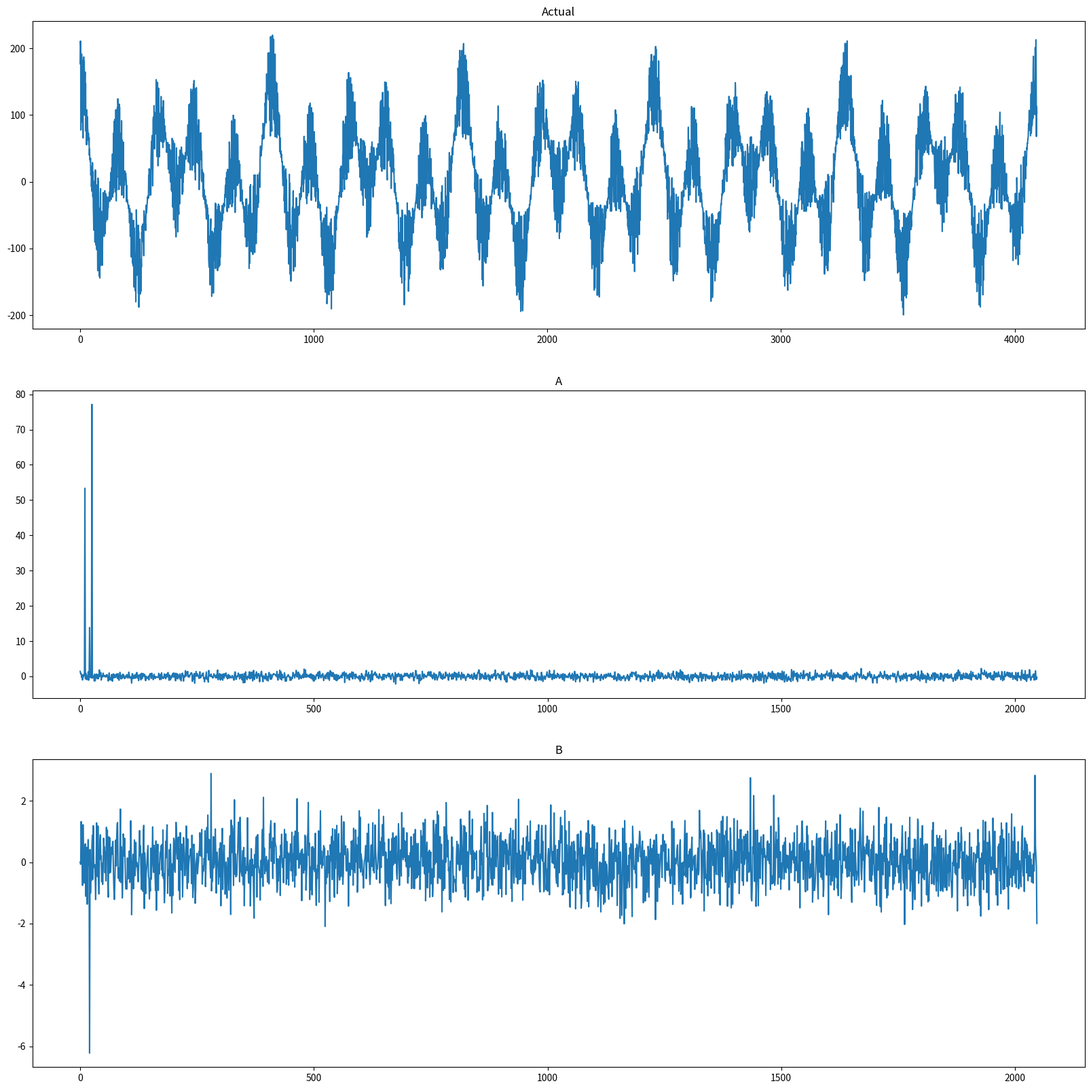
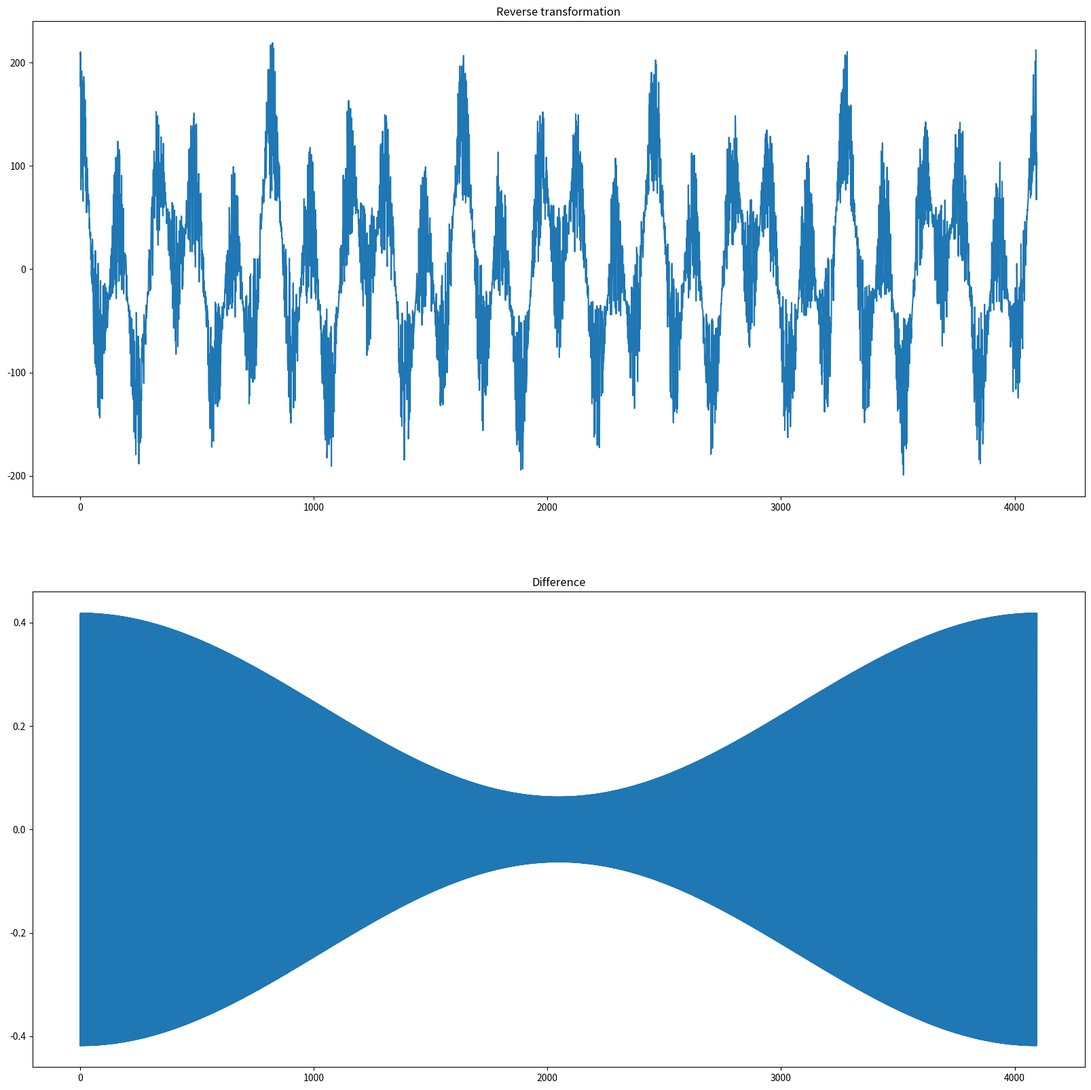
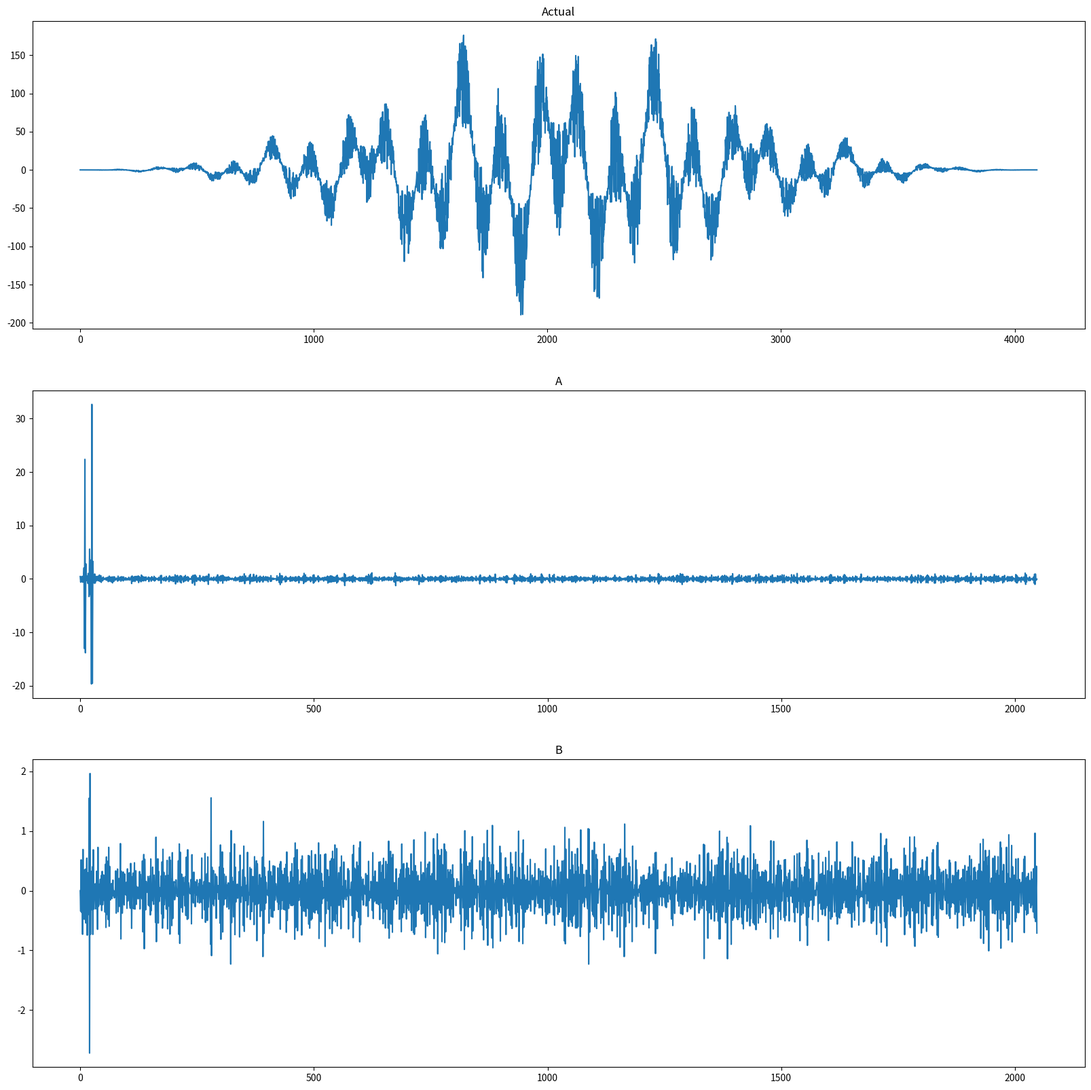
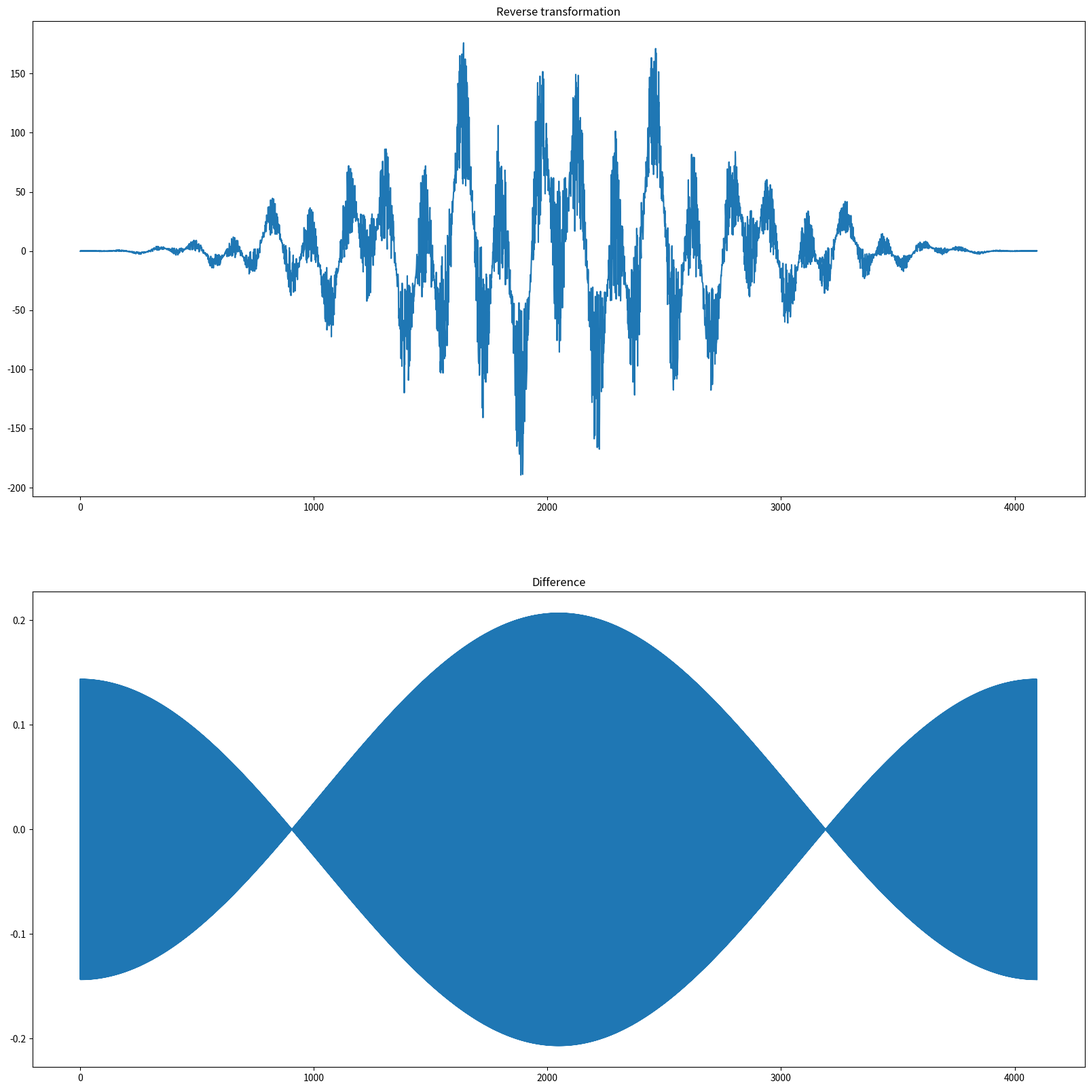
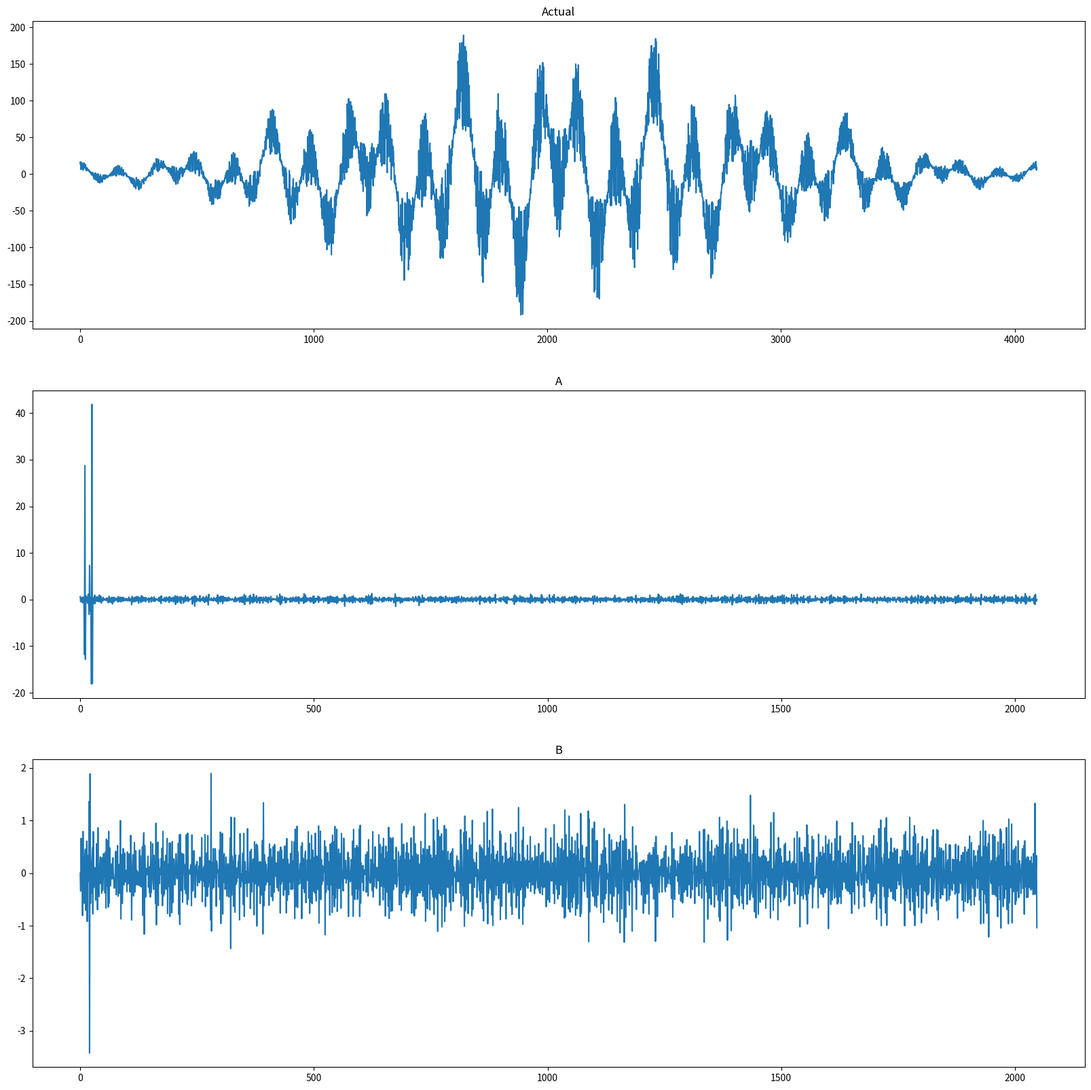
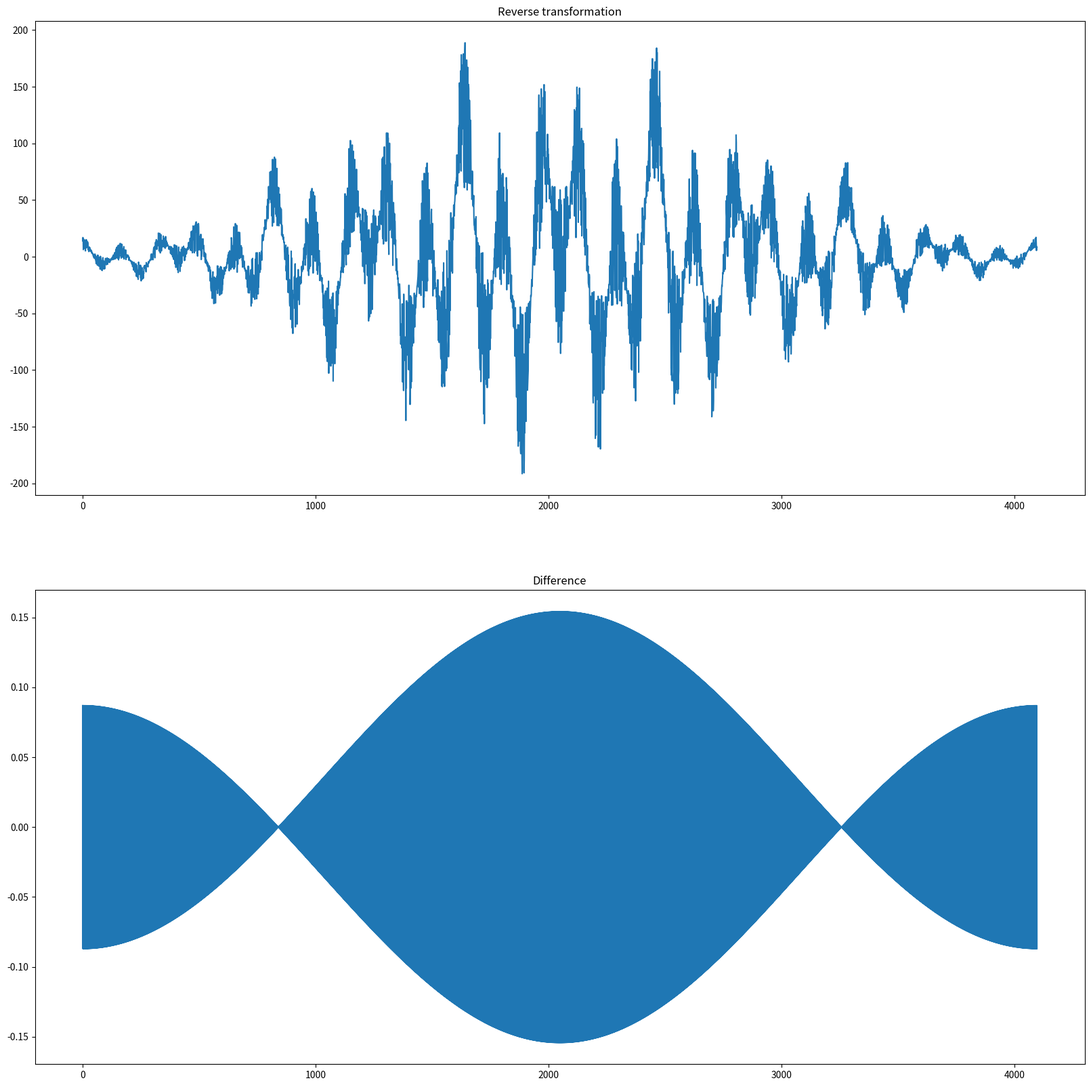

Recreate these plots in Python, in order.
import numpy as np
import scipy.stats
import scipy.signal

import matplotlib.pyplot as plt
#%matplotlib inline
rv = scipy.stats.uniform()

ng = 51
n = int(ng / 4)

N = 2 ** n
M = 10

i = np.arange(N)

s2 = 2 * rv.rvs(N) \
     + ng * np.cos(2 * M * np.pi * i / N) * (1 + 0.1 * rv.rvs(N)) \
     + 17 * np.cos(4 * M * np.pi * i / N + rv.rvs(N)) \
        + 3 * np.cos(5 * M * np.pi * i / N) * rv.rvs(N) * (rv.rvs(N) + ng)


def transformation(s1):
    i = np.arange(N)

    a = np.array([(2 / N) * np.sum(s1 * np.cos(2 * np.pi * i * l / N))
                  for l in range(1, int(N / 2 - 1))])
    a0 = np.array([(1 / N) * np.sum(s1 * np.cos(0))])
    an = np.array([(1 / N) * np.sum(s1 * np.cos(np.pi * i))])

    a = np.insert(a, 0, a0)
    a = np.append(a, an)

    b = np.array([(2 / N) * np.sum(s1 * np.sin(2 * np.pi * i * j / N))
                  for j in range(int(N / 2))])

    c = np.sqrt(a ** 2 + a ** 2)

    return a, b, c


def reverse_transformation(a, b):
    j = np.arange(int(N / 2))

    return np.array([np.sum(a * np.cos(2 * np.pi * j * i / N))
                     + np.sum(b * np.sin(2 * np.pi * j * i / N))
                     for i in range(N)])


def plot(s1, a, b, r1):
    fig, ax = plt.subplots(3, 1, figsize=(20, 20))
    fig2, ax2 = plt.subplots(2, 1, figsize=(20, 20))
    ax[0].set_title("Actual")
    ax[0].plot(s1)

    ax[1].set_title("A")
    ax[1].plot(a)

    ax[2].set_title("B")
    ax[2].plot(b)

    ax2[0].set_title("Reverse transformation")
    ax2[0].plot(r1)

    ax2[1].set_title("Difference")
    ax2[1].plot(s1 - r1)

    plt.show()

s1 = s2

# Перетворення Фур'є
# variant 1
a, b, c = transformation(s1=s1)
# Обернене перетворення Фур'є
r1 = reverse_transformation(a, b)
plot(s1=s1, a=a, b=b, r1=r1)

va = np.array([0.42 - 0.5 * np.cos(2 * np.pi * i / N) + 0.08 * np.cos(4 * np.pi * i / N)
              for i in range(N)])

# variant 2
s1 = s2 * va

a, b, c = transformation(s1=s1)
r1 = reverse_transformation(a, b)
plot(s1=s1, a=a, b=b, r1=r1)

vb = np.array([0.54 - 0.46 * np.cos(2 * np.pi * i / N) for i in range(N)])

# variant 3

s1 = s2 * vb

a, b, c = transformation(s1=s1)
r1 = reverse_transformation(a, b)
plot(s1=s1, a=a, b=b, r1=r1)
